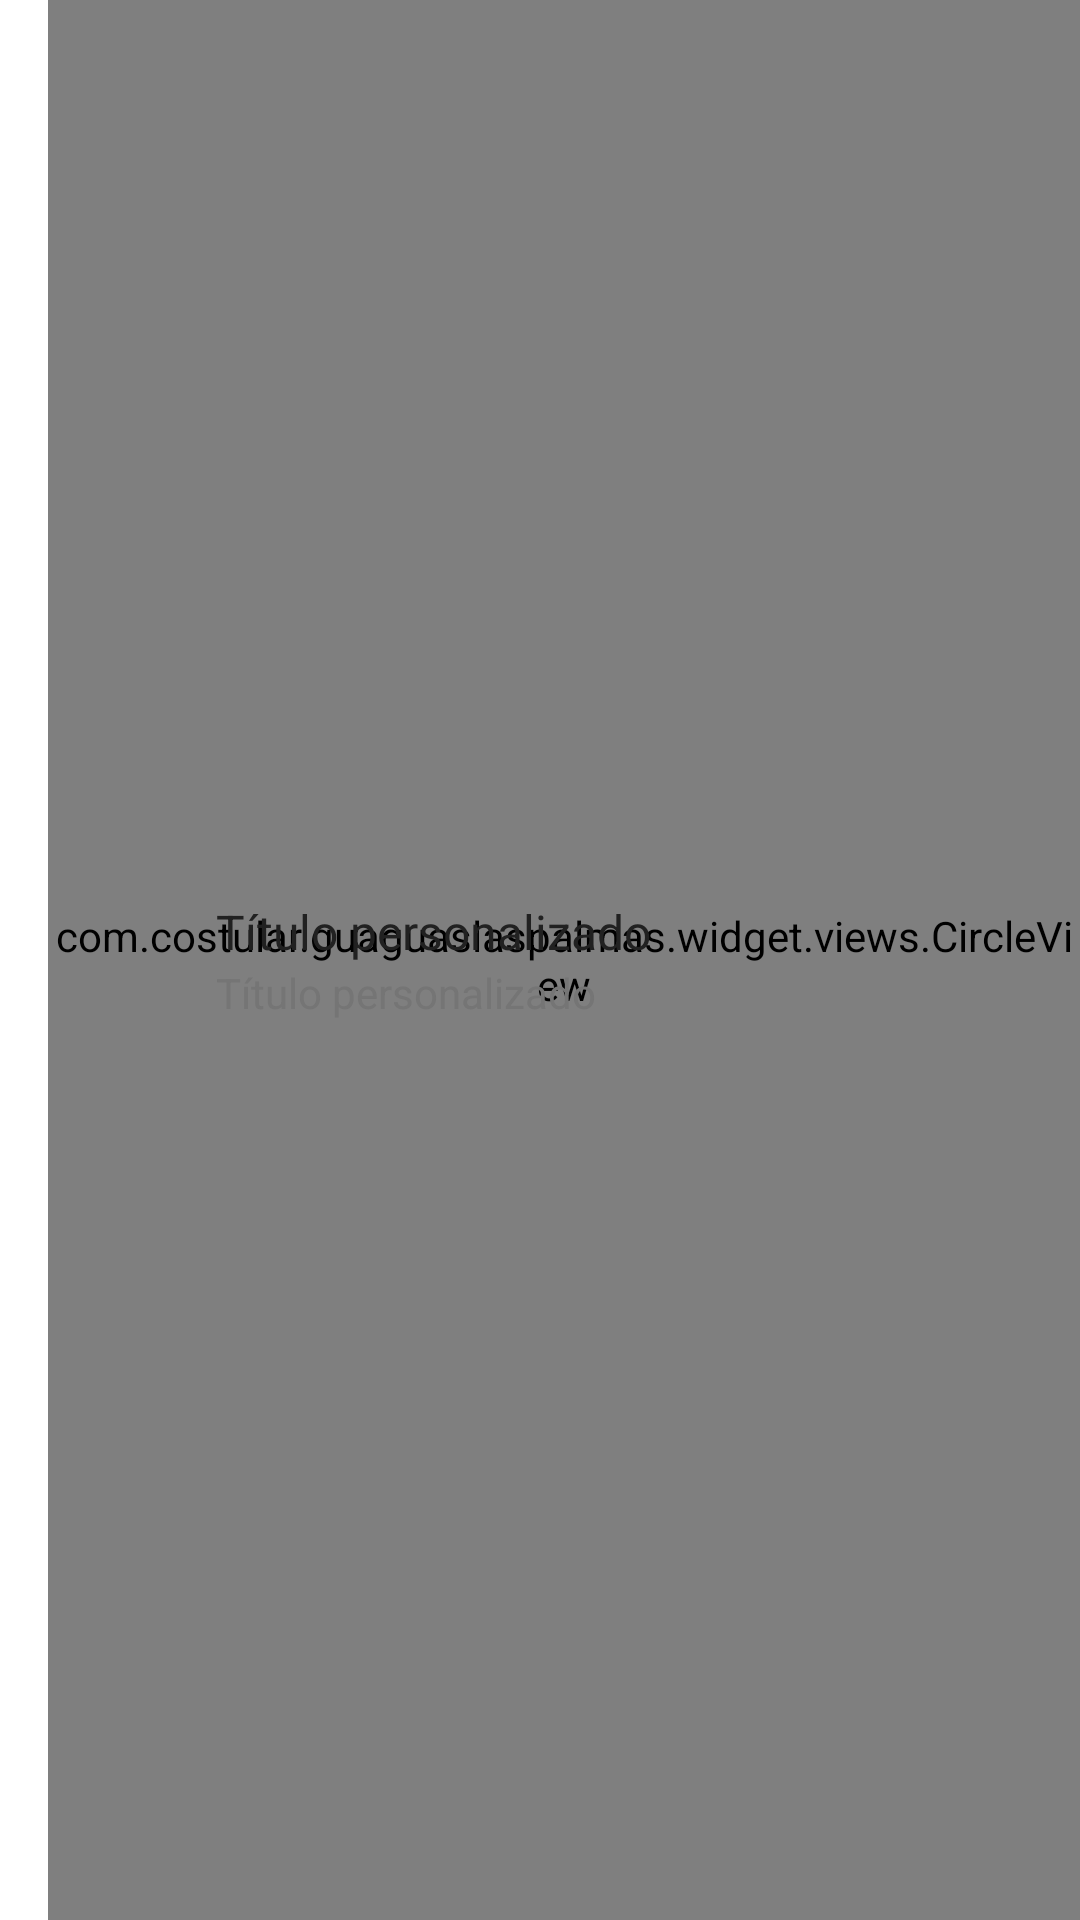

This screen was rendered from an Android layout file. Write that file and the resources it references.
<!-- AndroidManifest.xml: application theme AppTheme -->
<!-- res/layout/list_stop_favorites.xml -->
<?xml version="1.0" encoding="utf-8"?>
<RelativeLayout xmlns:android="http://schemas.android.com/apk/res/android"
    android:id="@+id/container"
    xmlns:app="http://schemas.android.com/apk/res-auto"
    android:clickable="true"
    android:layout_width="match_parent"
    android:foreground="?android:attr/selectableItemBackground"
    android:focusable="true"
    android:background="@android:color/white"
    android:layout_height="72dp">

    <FrameLayout
        android:layout_width="wrap_content"
        android:layout_height="match_parent"
        android:layout_marginLeft="16dp"
        android:layout_gravity="center_vertical">

        <com.costular.guaguaslaspalmas.widget.views.CircleView
            android:id="@+id/stop_key"
            android:layout_width="wrap_content"
            android:layout_height="match_parent"
            android:gravity="center_vertical"
            android:text="1"
            app:circleRadius="21dp"
            app:strokeWidth="0dp"
            app:circleGap="0dp"
            app:fillColor="@android:color/holo_orange_light"
            app:strokeColor="@android:color/holo_purple"/>

    </FrameLayout>

    <LinearLayout
        android:layout_width="wrap_content"
        android:layout_height="wrap_content"
        android:orientation="vertical"
        android:layout_centerVertical="true">

        <TextView
            android:id="@+id/name_custom"
            android:layout_width="wrap_content"
            android:layout_height="wrap_content"
            android:paddingLeft="72dp"
            android:paddingRight="16dp"
            android:maxLines="2"
            android:text="Título personalizado"
            style="@style/TextAppearance.Body1"/>


        <TextView
            android:id="@+id/name_default"
            android:layout_width="wrap_content"
            android:layout_height="wrap_content"
            android:paddingLeft="72dp"
            android:paddingRight="16dp"
            android:layout_below="@id/name_custom"
            android:layout_centerVertical="true"
            android:text="Título personalizado"
            style="@style/TextAppearance.Body2"/>

    </LinearLayout>


</RelativeLayout>
<!-- resources referenced by this layout -->
<resources>
  <style name="TextAppearance.Body1" parent="TextAppearance.AppCompat">
          <item name="android:textColor">@color/body_text_1</item>
          <item name="android:textSize">@dimen/body_text_1</item>
          <item name="windowActionBar">false</item>
      </style>
  <style name="TextAppearance.Body2" parent="TextAppearance.AppCompat">
          <item name="android:textColor">@color/body_text_2</item>
          <item name="android:textSize">@dimen/body_text_2</item>
          <item name="windowActionBar">false</item>
      </style>
  <style name="AppTheme" parent="Theme.AppCompat.Light.DarkActionBar">
          <item name="colorAccent">@color/main_indigo</item>
          <item name="colorPrimary">@color/main_indigo</item>
          <item name="colorPrimaryDark">@color/main_indigo_dark</item>
          <item name="windowActionBar">false</item>
          <item name="windowActionModeOverlay">true</item>
          <item name="android:windowDrawsSystemBarBackgrounds">true</item>
      </style>
  <color name="body_text_1">#212121</color>
  <dimen name="body_text_1">16sp</dimen>
  <color name="body_text_2">#757575</color>
  <dimen name="body_text_2">14sp</dimen>
  <item name="main_indigo" type="color">#3F51B5</item>
  <item name="main_indigo_dark" type="color">#303F9F</item>
</resources>
